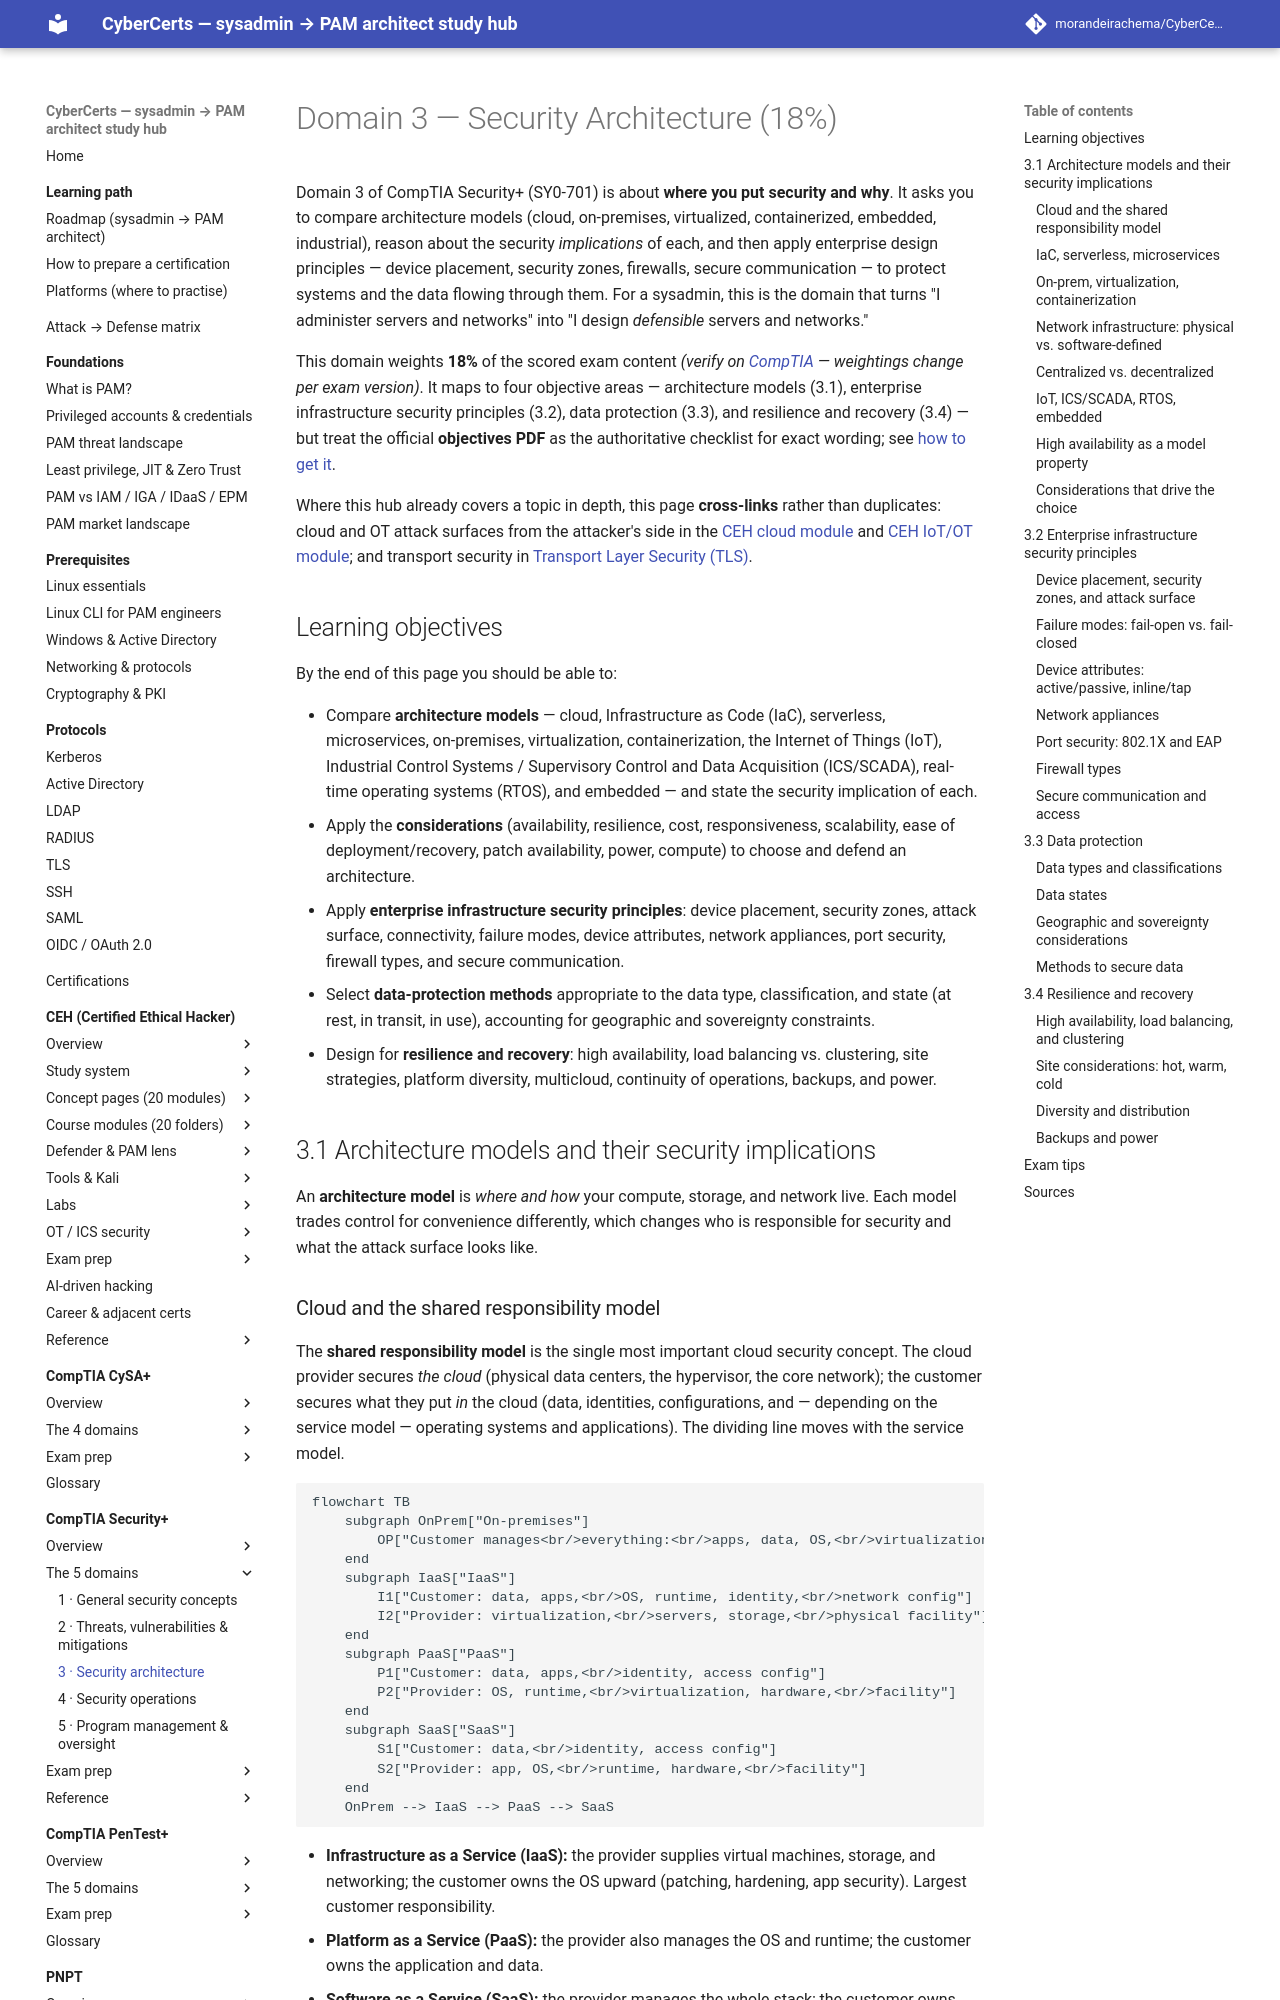

repository: morandeirachema/CyberCerts · page: certs/security-plus/domains/03-security-architecture/index.html · generator: mkdocs

# Domain 3 — Security Architecture (18%)

Domain 3 of CompTIA Security+ (SY0-701) is about **where you put security and why**. It asks you to compare architecture models (cloud, on-premises, virtualized, containerized, embedded, industrial), reason about the security *implications* of each, and then apply enterprise design principles — device placement, security zones, firewalls, secure communication — to protect systems and the data flowing through them. For a sysadmin, this is the domain that turns "I administer servers and networks" into "I design *defensible* servers and networks."

This domain weights **18%** of the scored exam content *(verify on [CompTIA](https://www.comptia.org/en-us/certifications/security/v7/) — weightings change per exam version)*. It maps to four objective areas — architecture models (3.1), enterprise infrastructure security principles (3.2), data protection (3.3), and resilience and recovery (3.4) — but treat the official **objectives PDF** as the authoritative checklist for exact wording; see [how to get it](../00-overview/exam-and-objectives.md#how-to-get-the-official-exam-objectives).

Where this hub already covers a topic in depth, this page **cross-links** rather than duplicates: cloud and OT attack surfaces from the attacker's side in the [CEH cloud module](../../ceh/domains/19-cloud-computing.md) and [CEH IoT/OT module](../../ceh/domains/18-iot-and-ot-hacking.md); and transport security in [Transport Layer Security (TLS)](../../../protocols/tls.md).

## Learning objectives

By the end of this page you should be able to:

- Compare **architecture models** — cloud, Infrastructure as Code (IaC), serverless, microservices, on-premises, virtualization, containerization, the Internet of Things (IoT), Industrial Control Systems / Supervisory Control and Data Acquisition (ICS/SCADA), real-time operating systems (RTOS), and embedded — and state the security implication of each.
- Apply the **considerations** (availability, resilience, cost, responsiveness, scalability, ease of deployment/recovery, patch availability, power, compute) to choose and defend an architecture.
- Apply **enterprise infrastructure security principles**: device placement, security zones, attack surface, connectivity, failure modes, device attributes, network appliances, port security, firewall types, and secure communication.
- Select **data-protection methods** appropriate to the data type, classification, and state (at rest, in transit, in use), accounting for geographic and sovereignty constraints.
- Design for **resilience and recovery**: high availability, load balancing vs. clustering, site strategies, platform diversity, multicloud, continuity of operations, backups, and power.

## 3.1 Architecture models and their security implications

An **architecture model** is *where and how* your compute, storage, and network live. Each model trades control for convenience differently, which changes who is responsible for security and what the attack surface looks like.
